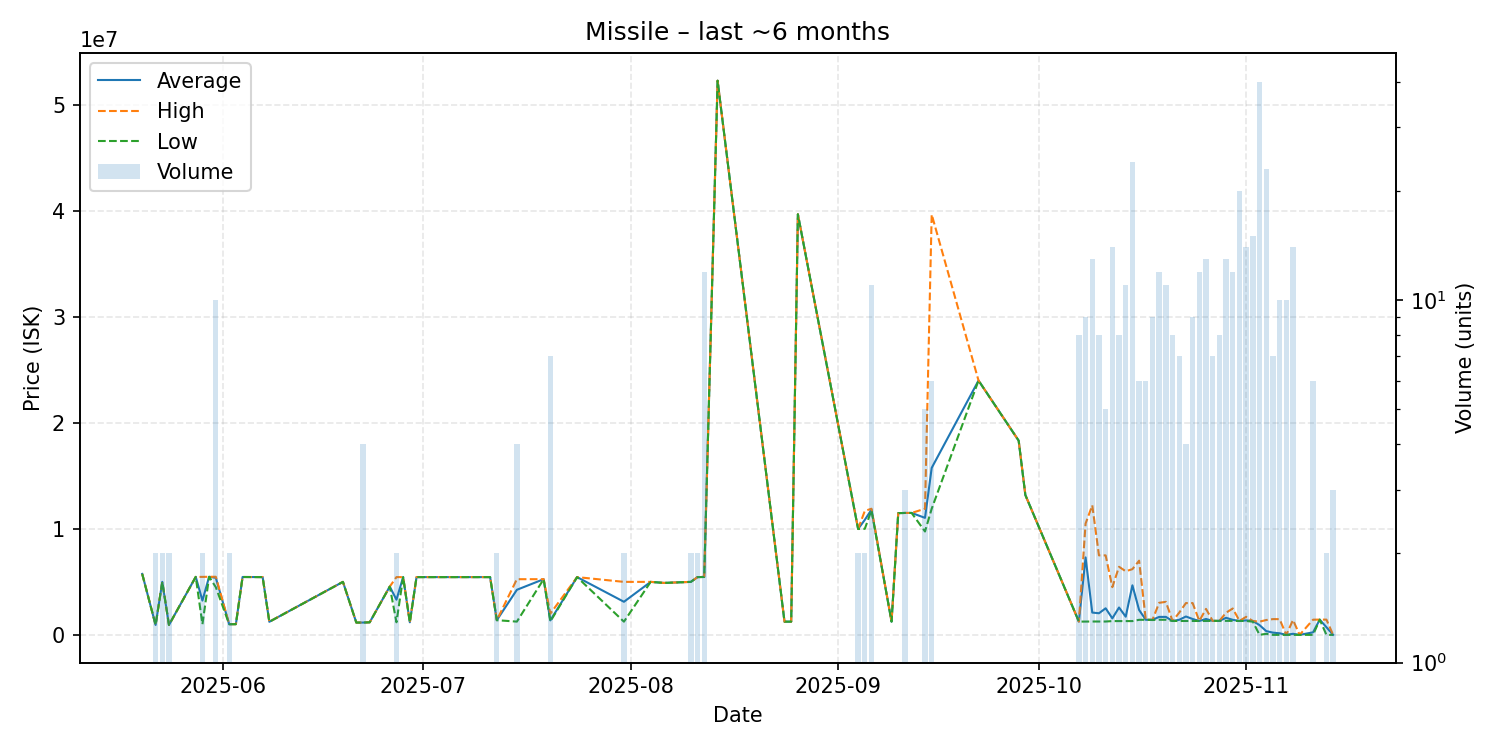

Source data for this figure (header and first rows):
date, average, highest, lowest, order_count, volume
2025-05-20, 5749000, 5749000, 5749000, 1, 1
2025-05-22, 935300, 935400, 935200, 2, 2
2025-05-23, 4999500, 5000000, 4999000, 2, 2
2025-05-24, 935700, 936000, 935400, 2, 2
2025-05-28, 5469000, 5469000, 5469000, 1, 1
2025-05-29, 3235000, 5470000, 1000000, 2, 2
2025-05-30, 5478000, 5478000, 5478000, 1, 1
2025-05-31, 5382000, 5480000, 4500000, 3, 10
2025-06-02, 1005000, 1005000, 1005000, 1, 2
2025-06-03, 1010000, 1010000, 1010000, 1, 1
2025-06-04, 5459000, 5459000, 5459000, 1, 1
2025-06-07, 5450000, 5450000, 5450000, 1, 1
2025-06-08, 1235000, 1235000, 1235000, 1, 1
2025-06-19, 5000000, 5000000, 5000000, 1, 1
2025-06-21, 1160000, 1160000, 1160000, 1, 1
2025-06-22, 1161250, 1162000, 1161000, 3, 4
2025-06-23, 1186000, 1186000, 1186000, 1, 1
2025-06-26, 4557000, 4557000, 4557000, 1, 1
2025-06-27, 3318500, 5448000, 1189000, 2, 2
2025-06-28, 5449000, 5449000, 5449000, 1, 1
2025-06-29, 1189000, 1189000, 1189000, 1, 1
2025-06-30, 5449000, 5449000, 5449000, 1, 1
2025-07-03, 5449000, 5449000, 5449000, 1, 1
2025-07-11, 5449000, 5449000, 5449000, 1, 1
2025-07-12, 1385000, 1385000, 1385000, 1, 2
2025-07-15, 4251750, 5252000, 1251000, 2, 4
2025-07-19, 5252000, 5252000, 5252000, 1, 1
2025-07-20, 1365000, 2000000, 1265000, 4, 7
2025-07-24, 5449000, 5449000, 5449000, 1, 1
2025-07-31, 3121500, 4999000, 1244000, 2, 2
2025-08-04, 4999000, 4999000, 4999000, 1, 1
2025-08-06, 4900000, 4900000, 4900000, 1, 1
2025-08-10, 4999000, 5000000, 4998000, 2, 2
2025-08-11, 5449000, 5449000, 5449000, 2, 2
2025-08-12, 5462500, 5490000, 5458000, 6, 12
2025-08-14, 52270000, 52270000, 52270000, 1, 1
2025-08-24, 1247000, 1247000, 1247000, 1, 1
2025-08-25, 1247000, 1247000, 1247000, 1, 1
2025-08-26, 39670000, 39670000, 39670000, 1, 1
2025-09-04, 9993500, 10000000, 9987000, 2, 2
2025-09-05, 10845000, 11690000, 10000000, 2, 2
2025-09-06, 11813636, 11900000, 11750000, 4, 11
2025-09-09, 1247000, 1247000, 1247000, 1, 1
2025-09-10, 11480000, 11480000, 11480000, 1, 1
2025-09-11, 11500000, 11500000, 11500000, 1, 3
2025-09-12, 11500000, 11500000, 11500000, 1, 1
2025-09-14, 11038000, 11900000, 9750000, 4, 5
2025-09-15, 15749667, 39650000, 11900000, 3, 6
2025-09-22, 23990000, 23990000, 23990000, 1, 1
2025-09-28, 18320000, 18320000, 18320000, 1, 1
2025-09-29, 13190000, 13190000, 13190000, 1, 1
2025-10-07, 1252875, 1255000, 1250000, 6, 8
2025-10-08, 7306333, 10500000, 1255000, 9, 9
2025-10-09, 2103385, 12220000, 1260000, 13, 13
2025-10-10, 2040000, 7500000, 1260000, 8, 8
2025-10-11, 2506200, 7498000, 1260000, 5, 5
2025-10-12, 1556643, 4500000, 1300000, 12, 14
2025-10-13, 2581000, 6424000, 1300000, 6, 8
2025-10-14, 1714455, 6000000, 1300000, 10, 11
2025-10-15, 4674583, 6199000, 1300000, 23, 24
... 29 more rows
